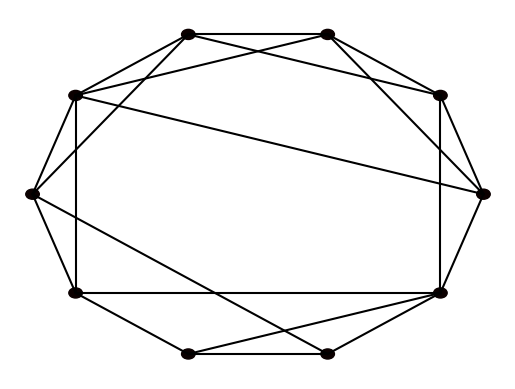

Generate this figure with matplotlib:
import numpy as np
import matplotlib.pyplot as plt
import matplotlib.cm as cm
import random

class Node:
    def __init__(self, value, number, connections=None):
        self.index = number
        self.connections = connections
        self.value = value

class Network:
    def __init__(self, nodes=None):
        if nodes is None:
            self.nodes = []
        else:
            self.nodes = nodes 

    def get_mean_degree(self):
            print("")
        #Your code  for task 3 goes here

    def get_mean_clustering(self):
            print("")
        #Your code for task 3 goes here

    def get_mean_path_length(self):
            print("")
        #Your code for task 3 goes here

    def make_random_network(self, N, connection_probability=0.5):
        '''
        This function makes a *random* network of size N.
        Each node is connected to each other node with probability p
        '''

        self.nodes = []
        for node_number in range(N):
            value = np.random.random()
            connections = [0 for _ in range(N)]
            self.nodes.append(Node(value, node_number, connections))

        for (index, node) in enumerate(self.nodes):
            for neighbour_index in range(index+1, N):
                if np.random.random() < connection_probability:
                    node.connections[neighbour_index] = 1
                    self.nodes[neighbour_index].connections[index] = 1
            print(node.connections)

    def make_ring_network(self, N, neighbour_range=1):
        self.nodes = []
        for node_number in range(N):
            neighbours = np.zeros(N)
            for n in range(node_number-neighbour_range, (node_number+neighbour_range+1)):
                neighbour = (n+N)%N
                if neighbour != node_number:
                    neighbours[neighbour] = 1
            self.nodes.append(Node(0, node_number, neighbours))

    def make_small_world_network(self, N, re_wire_prob=0.2):
        self.make_ring_network(N, 2)
        for node in self.nodes:
            node_number = node.index
            connections = node.connections
            edges = []
            for i in range(node_number, N):
                 if connections[i] == 1:
                      edges.append(i)
            randomIndexes = np.arange(node_number, N).tolist()
            for edge in edges:
                 randomIndexes.remove(edge)
            randomIndexes.remove(node_number)
            for edge in edges:
                randomNum = random.random()
                if randomNum <= re_wire_prob:
                    if randomIndexes != []:
                        randomIndex = randomIndexes[random.randint(0, len(randomIndexes)-1)]
                        randomIndexes.remove(randomIndex)
                        connections[randomIndex] = 1
                        connections[edge] = 0

            node.connections = connections


    def plot(self):
        fig = plt.figure()
        ax = fig.add_subplot(111)
        ax.set_axis_off()
        num_nodes = len(self.nodes)
        network_radius = num_nodes * 10
        ax.set_xlim([-1.1*network_radius, 1.1*network_radius])
        ax.set_ylim([-1.1*network_radius, 1.1*network_radius])
        for (i, node) in enumerate(self.nodes):
            node_angle = i * 2 * np.pi / num_nodes
            node_x = network_radius * np.cos(node_angle)
            node_y = network_radius * np.sin(node_angle)

            circle = plt.Circle((node_x, node_y), 0.3*num_nodes, color=cm.hot(node.value))
            ax.add_patch(circle)
            for neighbour_index in range(i+1, num_nodes):
                if node.connections[neighbour_index]:
                    neighbour_angle = neighbour_index * 2 * np.pi / num_nodes
                    neighbour_x = network_radius * np.cos(neighbour_angle)
                    neighbour_y = network_radius * np.sin(neighbour_angle)
                    ax.plot((node_x, neighbour_x), (node_y, neighbour_y), color='black')

example = Network()
example.make_small_world_network(10, 0.2)
example.plot()
plt.show()